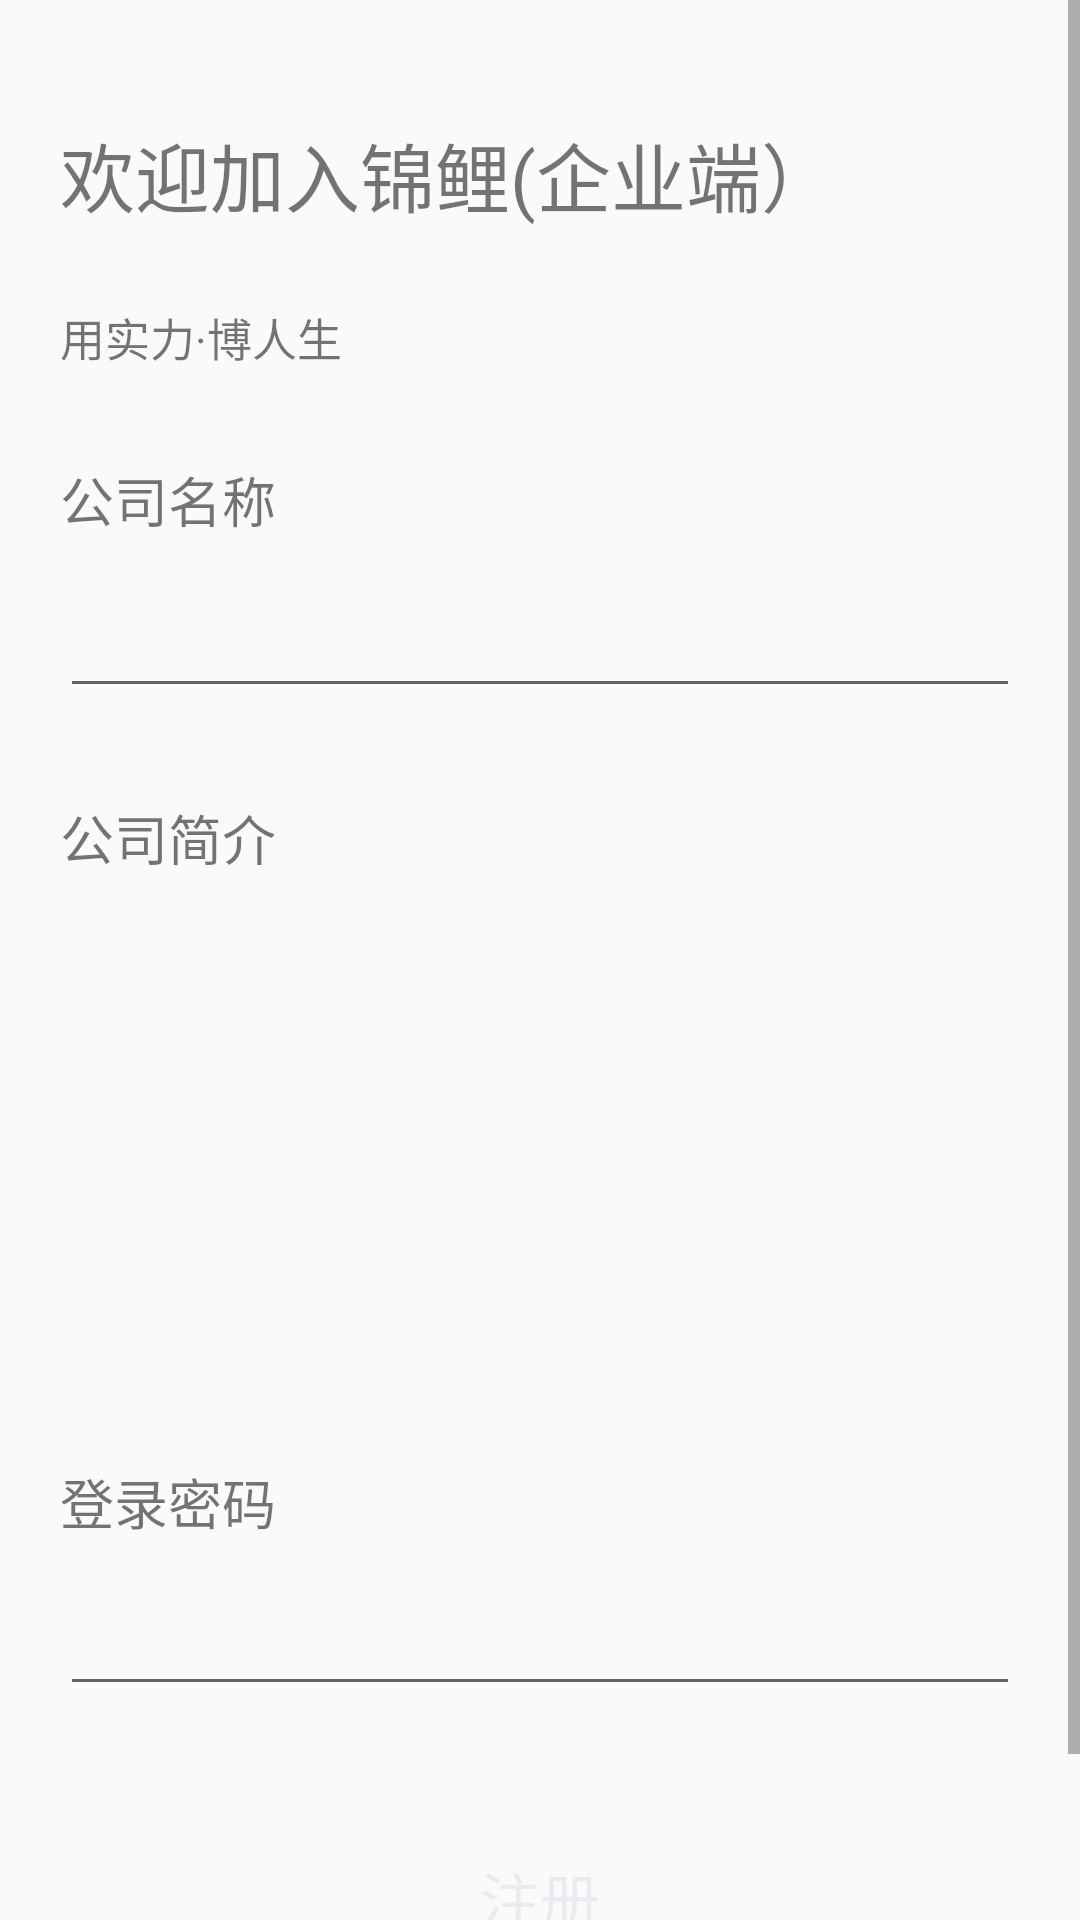

Write the Android layout XML for this screen, with the resource values it uses.
<!-- AndroidManifest.xml: application theme AppTheme -->
<!-- res/layout/register.xml -->
<?xml version="1.0" encoding="utf-8"?>
<LinearLayout xmlns:android="http://schemas.android.com/apk/res/android"
    android:layout_width="match_parent"
    android:layout_height="match_parent"
    android:orientation="vertical">

    <ScrollView
        android:layout_width="match_parent"
        android:layout_height="match_parent">

        <LinearLayout
            android:layout_width="match_parent"
            android:layout_height="wrap_content"
            android:orientation="vertical">

            <TextView
                android:layout_width="match_parent"
                android:layout_height="wrap_content"
                android:layout_marginTop="40dp"
                android:layout_marginLeft="20dp"
                android:text="@string/title_name"
                android:textSize="25dp"/>

            <TextView
                android:layout_width="match_parent"
                android:layout_height="wrap_content"
                android:text="@string/ltitle_name"
                android:textSize="15dp"
                android:layout_marginLeft="20dp"
                android:layout_marginTop="25dp"/>

            <TextView
                android:id="@+id/company_name"
                android:layout_width="match_parent"
                android:layout_height="wrap_content"
                android:text="@string/register_company_name"
                android:textSize="18dp"
                android:layout_marginTop="30dp"
                android:layout_marginLeft="20dp"/>

            <EditText
                android:id="@+id/edit_company_name"
                android:layout_width="match_parent"
                android:layout_height="wrap_content"
                android:layout_marginLeft="20dp"
                android:layout_marginRight="20dp"
                android:layout_marginTop="15dp"


                />

            <TextView
                android:id="@+id/intro"
                android:layout_width="match_parent"
                android:layout_height="wrap_content"
                android:text="@string/register_intro"
                android:textSize="18dp"
                android:layout_marginTop="30dp"
                android:layout_marginLeft="20dp"
                />

            <EditText
                android:id="@+id/edit_intro"
                android:layout_width="match_parent"
                android:layout_height="150dp"
                android:layout_marginLeft="15dp"
                android:layout_marginRight="15dp"
                android:layout_marginTop="15dp"
                android:background="@drawable/edit_style"
                android:inputType="textMultiLine"
                android:gravity="top"
                android:textColor="@color/colorBlack"
                android:textCursorDrawable="@drawable/back"
                />

            <TextView
                android:id="@+id/password"
                android:layout_width="match_parent"
                android:layout_height="wrap_content"
                android:text="@string/register_password"
                android:textSize="18dp"
                android:layout_marginTop="30dp"
                android:layout_marginLeft="20dp"
                />


            <EditText
                android:id="@+id/edit_password"
                android:layout_width="match_parent"
                android:layout_height="40dp"
                android:layout_marginLeft="20dp"
                android:layout_marginRight="20dp"
                android:layout_marginTop="15dp"
                android:inputType="textPassword"
                />

            <Button
                android:id="@+id/register_ok"
                android:layout_width="match_parent"
                android:layout_height="wrap_content"
                android:layout_marginLeft="40dp"
                android:layout_marginRight="40dp"
                android:layout_marginTop="40dp"
                android:text="注册"
                android:textSize="20dp"
                android:textColor="@color/colorWhite"
                android:background="@drawable/bg_btn"
                />

            <TextView
                android:layout_width="match_parent"
                android:layout_height="wrap_content"
                android:layout_marginTop="25dp"/>


        </LinearLayout>
    </ScrollView>



    

</LinearLayout>
<!-- resources referenced by this layout -->
<resources>
  <color name="colorBlack">#262525</color>
  <color name="colorWhite">#e9ebef</color>
  <!-- drawable back: png bitmap (drawable, 635 bytes) -->
  <string name="ltitle_name">用实力·博人生</string>
  <string name="register_company_name">公司名称</string>
  <string name="register_intro">公司简介</string>
  
      //用户协议
  <string name="register_password">登录密码</string>
  <string name="title_name">欢迎加入锦鲤(企业端）</string>
  <style name="AppTheme" parent="Theme.AppCompat.Light.NoActionBar">
          
          <item name="colorPrimary">@color/colorPrimary</item>
          <item name="colorPrimaryDark">@color/colorPrimaryDark</item>
          <item name="colorAccent">@color/colorAccent</item>
      </style>
  <color name="colorPrimary">#3F51B5</color>
  <color name="colorPrimaryDark">#f939d2de</color>
  <color name="colorAccent">#FF4081</color>
</resources>
